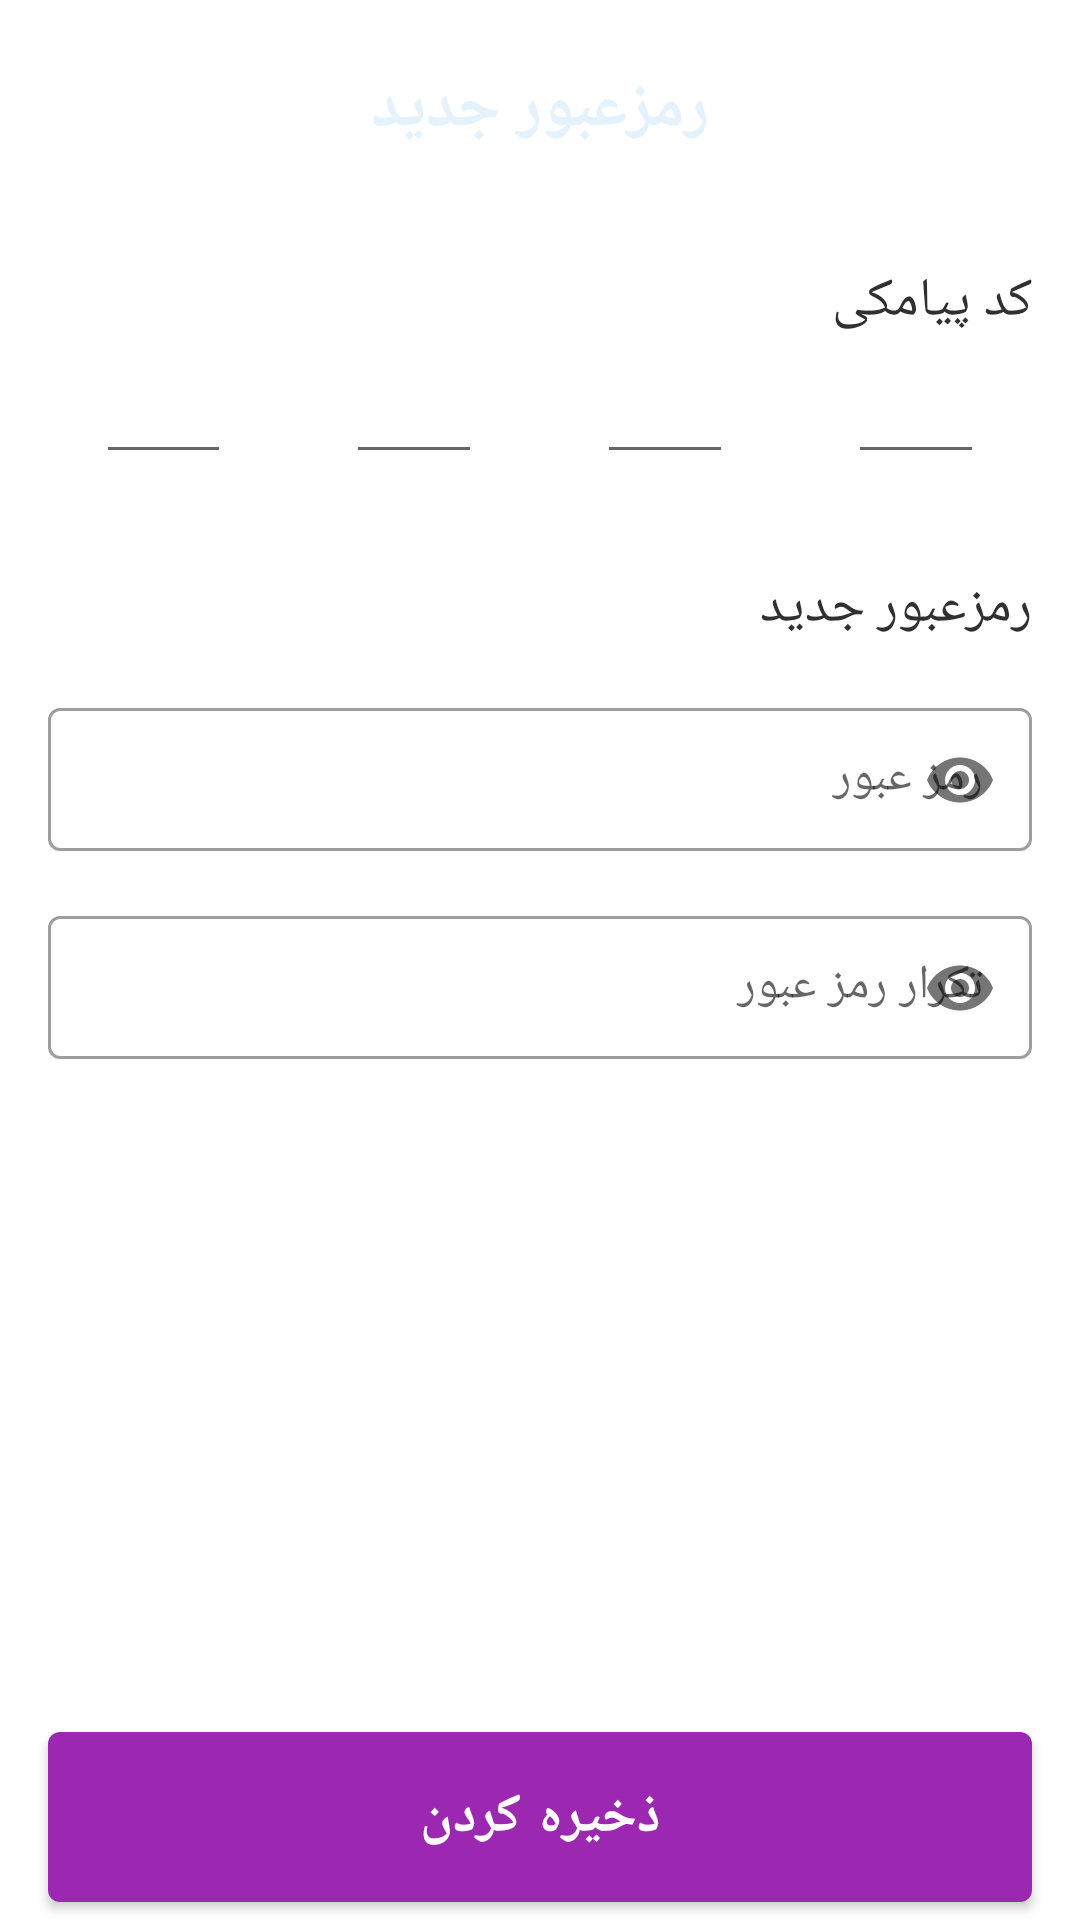

Produce the Android XML layout that renders to this screen, including the resource entries it uses.
<!-- AndroidManifest.xml: application theme Theme.IMassage -->
<!-- res/layout/fragment_reset_password.xml -->
<?xml version="1.0" encoding="utf-8"?>
<layout
    xmlns:android="http://schemas.android.com/apk/res/android"
    xmlns:app="http://schemas.android.com/apk/res-auto"
    xmlns:tools="http://schemas.android.com/tools"
    android:layoutDirection="ltr"
    >

    <data>
        <variable
            name="onClick"
            type="com.imassage.ui.utils.OnCLickHandler"
            />
    </data>

    <androidx.constraintlayout.widget.ConstraintLayout
        android:layout_width="match_parent"
        android:layout_height="match_parent"
        android:background="@color/white"
        >

        <androidx.constraintlayout.widget.ConstraintLayout
            android:id="@+id/constraintLayout2"
            android:layout_width="match_parent"
            android:layout_height="@dimen/appbar_height_64_68_72_96"
            android:background="@drawable/fra_reserved_curve_back"
            app:layout_constraintEnd_toEndOf="parent"
            app:layout_constraintStart_toStartOf="parent"
            app:layout_constraintTop_toTopOf="parent">

            <TextView
                android:id="@+id/textView4"
                android:layout_width="wrap_content"
                android:layout_height="wrap_content"
                android:text="@string/new_password"
                android:textColor="@color/blue_50"
                android:textSize="@dimen/text_16_18_18_28"
                android:textStyle="bold"
                app:layout_constraintBottom_toBottomOf="parent"
                app:layout_constraintEnd_toEndOf="parent"
                app:layout_constraintStart_toStartOf="parent"
                app:layout_constraintTop_toTopOf="parent" />

            <ImageView
                android:id="@+id/fra_new_password_back"
                android:layout_width="@dimen/width_48_48_48_64"
                android:layout_height="@dimen/width_48_48_48_64"
                android:layout_marginStart="16dp"
                android:onClick="@{onClick::onClick}"
                android:padding="@dimen/padding_8_4_0"
                android:tint="@color/blue_50"
                app:layout_constraintBottom_toBottomOf="parent"
                app:layout_constraintStart_toStartOf="parent"
                app:layout_constraintTop_toTopOf="parent"
                app:srcCompat="@drawable/ic_back" />

        </androidx.constraintlayout.widget.ConstraintLayout>

        <TextView
            android:id="@+id/textView600"
            android:layout_width="wrap_content"
            android:layout_height="wrap_content"
            android:layout_marginTop="@dimen/margin_12_16_16_32"
            android:gravity="center"
            android:text="@string/phone_veri"
            android:textAppearance="@style/Base.TextAppearance.AppCompat.Subhead"
            android:textColor="@color/black_low"
            android:textSize="@dimen/text_14_16_18_24"
            app:layout_constraintEnd_toEndOf="@+id/textView700"
            app:layout_constraintTop_toBottomOf="@+id/constraintLayout2" />

        <LinearLayout
            android:id="@+id/linearLayout2"
            android:layout_width="match_parent"
            android:layout_height="wrap_content"
            android:orientation="horizontal"
            android:layout_marginTop="@dimen/margin_4_4_4_8"
            app:layout_constraintTop_toBottomOf="@+id/textView600">

            <com.google.android.material.textfield.TextInputEditText
                android:id="@+id/fra_reset_password_digit_one"
                android:layout_width="0dp"
                android:layout_height="wrap_content"
                android:layout_marginStart="@dimen/margin_32_32_32_64"
                android:layout_weight="1"
                android:digits="0123456789"
                android:gravity="center"
                android:inputType="number"
                android:maxLength="1"
                android:maxLines="1"
                android:singleLine="true"
                android:textAppearance="@style/Base.TextAppearance.AppCompat.Large"
                android:textColor="@color/grey_90"
                android:textSize="@dimen/text_14_16_18_24"
                android:textStyle="bold"
                tools:text="1" />

            <View
                android:layout_width="@dimen/spacing_medium"
                android:layout_height="0dp" />

            <com.google.android.material.textfield.TextInputEditText
                android:id="@+id/fra_reset_password_digit_two"
                android:layout_width="0dp"
                android:layout_height="wrap_content"
                android:layout_weight="1"
                android:digits="0123456789"
                android:gravity="center"
                android:inputType="number"
                android:maxLength="1"
                android:maxLines="1"
                android:singleLine="true"
                android:textAppearance="@style/Base.TextAppearance.AppCompat.Large"
                android:textColor="@color/grey_90"
                android:textSize="@dimen/text_14_16_18_24"
                android:textStyle="bold" />

            <View
                android:layout_width="@dimen/spacing_medium"
                android:layout_height="0dp" />

            <com.google.android.material.textfield.TextInputEditText
                android:id="@+id/fra_reset_password_digit_three"
                android:layout_width="0dp"
                android:layout_height="wrap_content"
                android:layout_weight="1"
                android:digits="0123456789"
                android:gravity="center"
                android:inputType="number"
                android:maxLength="1"
                android:maxLines="1"
                android:singleLine="true"
                android:textAppearance="@style/Base.TextAppearance.AppCompat.Large"
                android:textColor="@color/grey_90"
                android:textSize="@dimen/text_14_16_18_24"
                android:textStyle="bold" />

            <View
                android:layout_width="@dimen/spacing_medium"
                android:layout_height="0dp" />

            <com.google.android.material.textfield.TextInputEditText
                android:id="@+id/fra_reset_password_digit_four"
                android:layout_width="0dp"
                android:layout_height="wrap_content"
                android:layout_marginEnd="@dimen/margin_32_32_32_64"
                android:layout_weight="1"
                android:digits="0123456789"
                android:gravity="center"
                android:inputType="number"
                android:maxLength="1"
                android:maxLines="1"
                android:singleLine="true"
                android:textAppearance="@style/Base.TextAppearance.AppCompat.Large"
                android:textColor="@color/grey_90"
                android:textSize="@dimen/text_14_16_18_24"
                android:textStyle="bold" />

        </LinearLayout>


        <TextView
            android:id="@+id/textView700"
            android:layout_width="wrap_content"
            android:layout_height="wrap_content"
            android:gravity="center"
            android:text="@string/new_password"
            android:layout_marginTop="@dimen/margin_16_24_32_40"
            android:textAppearance="@style/Base.TextAppearance.AppCompat.Subhead"
            android:textColor="@color/black_low"
            android:textSize="@dimen/text_14_16_18_24"
            app:layout_constraintEnd_toEndOf="@+id/textInputLayout3"
            app:layout_constraintTop_toBottomOf="@+id/linearLayout2" />

        <com.google.android.material.textfield.TextInputLayout
            android:id="@+id/textInputLayout3"
            style="@style/Widget.MaterialComponents.TextInputLayout.OutlinedBox.Dense"
            android:layout_width="match_parent"
            android:layout_height="wrap_content"
            android:layout_marginStart="16dp"
            android:layout_marginTop="@dimen/margin_8_12_16_20"
            android:layout_marginEnd="16dp"
            android:hint="@string/password"
            app:layout_constraintEnd_toEndOf="parent"
            app:layout_constraintStart_toStartOf="parent"
            app:layout_constraintTop_toBottomOf="@+id/textView700"
            app:passwordToggleEnabled="true"
            app:placeholderTextAppearance="@style/TextAppearance.AppCompat.TextView.normal_16">

            <com.google.android.material.textfield.TextInputEditText
                android:id="@+id/fra_new_password_password"
                style="@style/TextAppearance.AppCompat.TextView.bold_16"
                android:layout_width="match_parent"
                android:layout_height="wrap_content"
                android:inputType="textPassword"
                android:textSize="@dimen/text_14_16_16_20" />

        </com.google.android.material.textfield.TextInputLayout>

        <com.google.android.material.textfield.TextInputLayout
            android:id="@+id/textInputLayout4"
            style="@style/Widget.MaterialComponents.TextInputLayout.OutlinedBox.Dense"
            android:layout_width="match_parent"
            android:layout_height="wrap_content"
            android:layout_marginStart="16dp"
            android:layout_marginTop="@dimen/margin_8_12_16_20"
            android:layout_marginEnd="16dp"
            android:hint="@string/confirm_password"
            app:layout_constraintEnd_toEndOf="parent"
            app:layout_constraintStart_toStartOf="parent"
            app:layout_constraintTop_toBottomOf="@+id/textInputLayout3"
            app:passwordToggleEnabled="true"
            app:placeholderTextAppearance="@style/TextAppearance.AppCompat.TextView.normal_16">

            <com.google.android.material.textfield.TextInputEditText
                android:id="@+id/fra_new_password_confirm"
                style="@style/TextAppearance.AppCompat.TextView.bold_16"
                android:layout_width="match_parent"
                android:layout_height="wrap_content"
                android:inputType="textPassword"
                android:textSize="@dimen/text_14_16_16_20" />

        </com.google.android.material.textfield.TextInputLayout>

        <com.google.android.material.button.MaterialButton
            android:id="@+id/fra_new_password_submit"
            android:layout_width="0dp"
            android:layout_height="wrap_content"
            android:layout_marginStart="16dp"
            android:layout_marginEnd="16dp"
            android:paddingVertical="@dimen/margin_8_12_16_20"
            android:text="@string/save"
            android:textSize="@dimen/text_14_16_18_24"
            android:textStyle="bold"
            android:onClick="@{onClick::onClick}"
            app:layout_constraintBottom_toBottomOf="parent"
            app:layout_constraintEnd_toEndOf="parent"
            app:layout_constraintStart_toStartOf="parent" />

    </androidx.constraintlayout.widget.ConstraintLayout>
</layout>
<!-- resources referenced by this layout -->
<resources>
  <color name="black_low">#303030</color>
  <color name="blue_50">#E3F2FD</color>
  <color name="grey_90">#263238</color>
  <color name="white">#FFFFFFFF</color>
  <dimen name="appbar_height_64_68_72_96">72dp</dimen>
  <dimen name="margin_12_16_16_32">16dp</dimen>
  <dimen name="margin_16_24_32_40">32dp</dimen>
  <dimen name="margin_32_32_32_64">32dp</dimen>
  <dimen name="margin_4_4_4_8">4dp</dimen>
  <dimen name="margin_8_12_16_20">8dp</dimen>
  <dimen name="padding_8_4_0">0dp</dimen>
  <dimen name="spacing_medium">16dp</dimen>
  <dimen name="text_14_16_16_20">16sp</dimen>
  <dimen name="text_14_16_18_24">16sp</dimen>
  <dimen name="text_16_18_18_28">18sp</dimen>
  <dimen name="width_48_48_48_64">48dp</dimen>
  <string name="confirm_password">تکرار رمز عبور</string>
  <string name="new_password">رمزعبور جدید</string>
  <string name="password">رمز عبور</string>
  <string name="phone_veri">کد پیامکی</string>
  <string name="save">ذخیره کردن</string>
  <style name="TextAppearance.AppCompat.TextView.bold_16" parent="TextAppearance.AppCompat">
          <item name="fontFamily">@font/iran_sans_bold</item>
          <item name="android:textSize">16sp</item>
      </style>
  <style name="TextAppearance.AppCompat.TextView.normal_16" parent="TextAppearance.AppCompat">
          <item name="fontFamily">@font/iran_sans</item>
          <item name="android:textSize">16sp</item>
      </style>
  <style name="Theme.IMassage" parent="Theme.MaterialComponents.DayNight.NoActionBar">
          
          <item name="colorPrimary">@color/avatar_color_7</item>
          <item name="colorPrimaryDark">@color/purple_400</item>
          <item name="colorOnPrimary">@color/white</item>
          
          <item name="colorSecondary">@color/default_teal_200</item>
          <item name="colorSecondaryVariant">@color/default_teal_700</item>
          <item name="colorOnSecondary">@color/black</item>
          
          <item name="android:statusBarColor" tools:targetApi="l">?attr/colorPrimaryVariant</item>
          
          <item name="fontFamily">@font/iran_sans</item>
  
      </style>
  <color name="avatar_color_7">#ff9c27b0</color>
  <color name="purple_400">#AB47BC</color>
  <color name="default_teal_200">#FF03DAC5</color>
  <color name="default_teal_700">#FF018786</color>
  <color name="black">#ff000000</color>
</resources>
